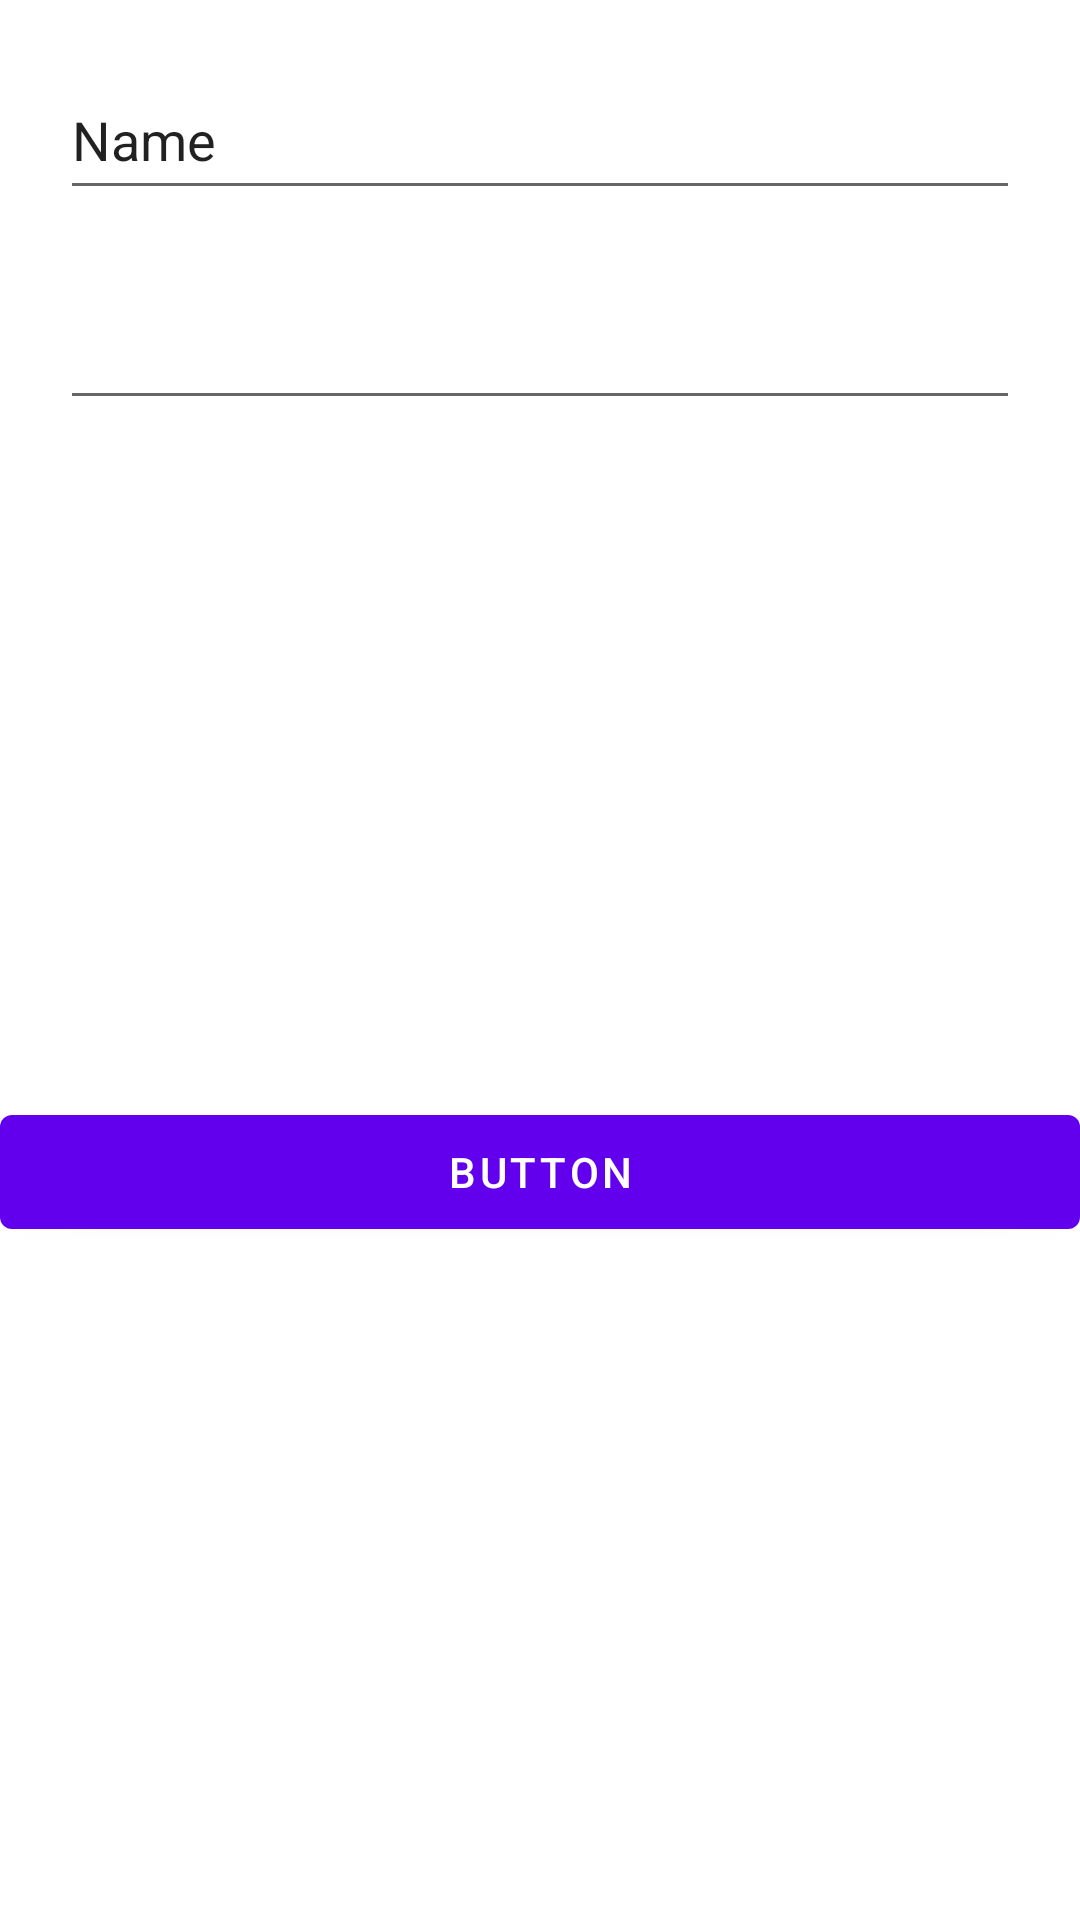

Reconstruct the res/layout file that produces this screen, plus the resources it refers to.
<!-- AndroidManifest.xml: application theme Theme.TTDDasaSahitya -->
<!-- res/layout/activity_register.xml -->
<?xml version="1.0" encoding="utf-8"?>
<androidx.constraintlayout.widget.ConstraintLayout xmlns:android="http://schemas.android.com/apk/res/android"
    xmlns:app="http://schemas.android.com/apk/res-auto"
    xmlns:tools="http://schemas.android.com/tools"
    android:layout_width="match_parent"
    android:layout_height="match_parent"
    tools:context=".RegisterActivity">

    <EditText
        android:id="@+id/email"
        android:layout_width="0dp"
        android:layout_height="50dp"
        android:ems="30"
        android:layout_margin="20dp"
        android:inputType="textPersonName"
        android:text="Name"
        app:layout_constraintEnd_toEndOf="parent"
        app:layout_constraintStart_toStartOf="parent"
        app:layout_constraintTop_toTopOf="parent" />

    <EditText
        android:id="@+id/password"
        android:layout_width="0dp"
        android:layout_height="50dp"
        android:layout_marginTop="1dp"
        android:ems="30"
        android:layout_margin="20dp"
        android:inputType="textPassword"
        app:layout_constraintEnd_toEndOf="parent"
        app:layout_constraintStart_toStartOf="parent"
        app:layout_constraintTop_toBottomOf="@+id/email" />

    <Button
        android:id="@+id/button2"
        android:layout_width="match_parent"
        android:layout_height="50dp"
        android:layout_marginTop="1dp"
        android:text="Button"
        app:layout_constraintBottom_toBottomOf="parent"
        app:layout_constraintEnd_toEndOf="parent"
        app:layout_constraintStart_toStartOf="parent"
        app:layout_constraintTop_toBottomOf="@+id/password" />
</androidx.constraintlayout.widget.ConstraintLayout>
<!-- resources referenced by this layout -->
<resources>
  <style name="Theme.TTDDasaSahitya" parent="Theme.MaterialComponents.Light.NoActionBar">
          
          <item name="colorPrimary">@color/purple_500</item>
          <item name="colorPrimaryVariant">@color/purple_700</item>
          <item name="colorOnPrimary">@color/white</item>
          
          <item name="colorSecondary">@color/teal_200</item>
          <item name="colorSecondaryVariant">@color/teal_700</item>
          <item name="colorOnSecondary">@color/login_background</item>
          
          <item name="android:statusBarColor" tools:targetApi="l">?attr/colorOnSecondary</item>
          
      </style>
  <color name="purple_500">#FF6200EE</color>
  <color name="purple_700">#FF3700B3</color>
  <color name="white">#FFFFFFFF</color>
  <color name="teal_200">#FF03DAC5</color>
  <color name="teal_700">#FF018786</color>
  <color name="login_background">#5f1701</color>
</resources>
